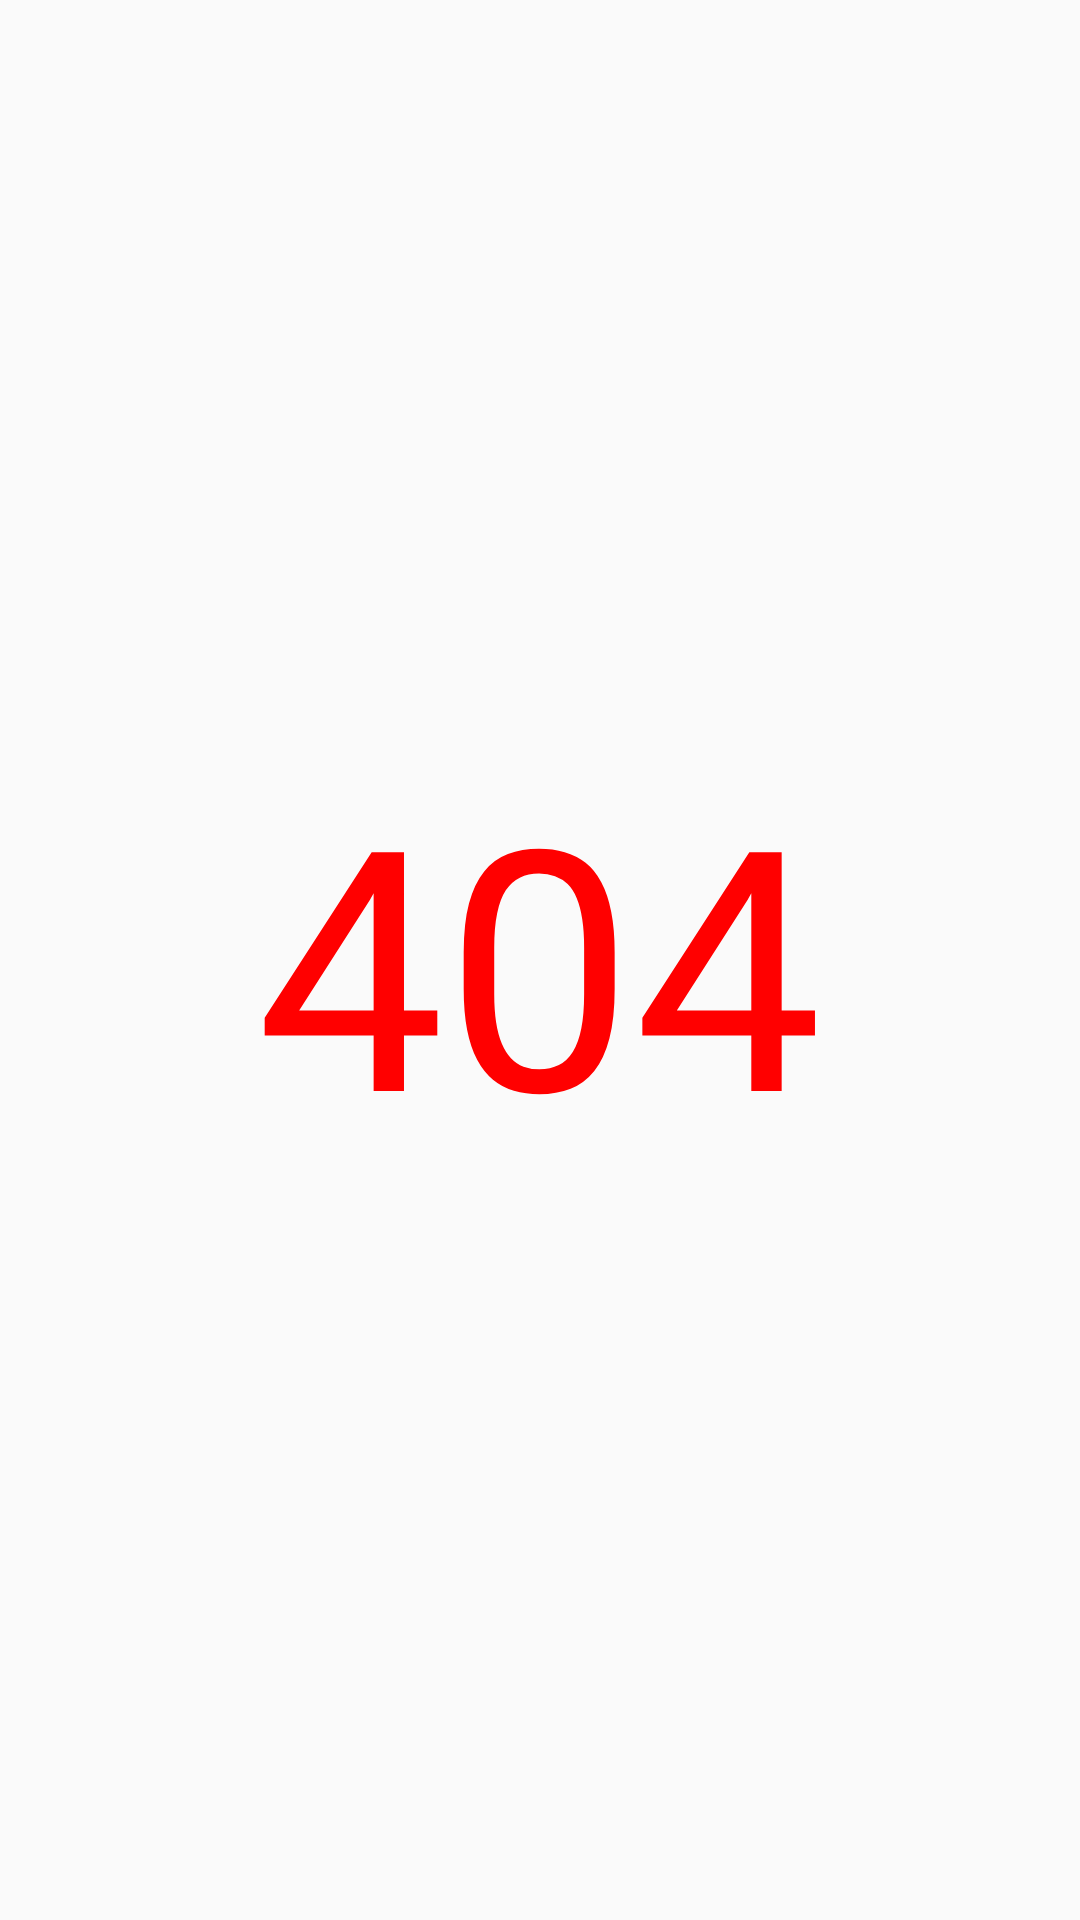

This screen was rendered from an Android layout file. Write that file and the resources it references.
<!-- AndroidManifest.xml: application theme AppTheme -->
<!-- res/layout/view_404.xml -->
<?xml version="1.0" encoding="utf-8"?>
<RelativeLayout xmlns:android="http://schemas.android.com/apk/res/android"
    android:layout_width="match_parent"
    android:layout_height="match_parent">

    <TextView
        android:id="@+id/tv404"
        android:layout_width="wrap_content"
        android:layout_height="wrap_content"
        android:layout_centerInParent="true"
        android:text="404"
        android:textColor="#ff0000"
        android:textSize="112sp" />
</RelativeLayout>
<!-- resources referenced by this layout -->
<resources>
  <style name="AppTheme" parent="BaseAppTheme" />
  <style name="BaseAppTheme" parent="Theme.AppCompat.DayNight">
          
          <item name="colorPrimary">@color/colorPrimaryDefault</item>
          <item name="colorPrimaryDark">@color/colorPrimaryDark</item>
          <item name="colorAccent">@color/colorAccent</item>
          <item name="android:textColorPrimary">@color/colorTextPrimary</item>
          <item name="android:textColorSecondary">@color/colorTextSecondary</item>
          <item name="windowActionBar">false</item>
          <item name="windowNoTitle">true</item>
      </style>
  <color name="colorPrimaryDefault">#FFFFFF</color>
  <color name="colorPrimaryDark">#000000</color>
  <color name="colorAccent">#FFC107</color>
  <color name="colorTextPrimary">#212121</color>
  <color name="colorTextSecondary">#757575</color>
</resources>
